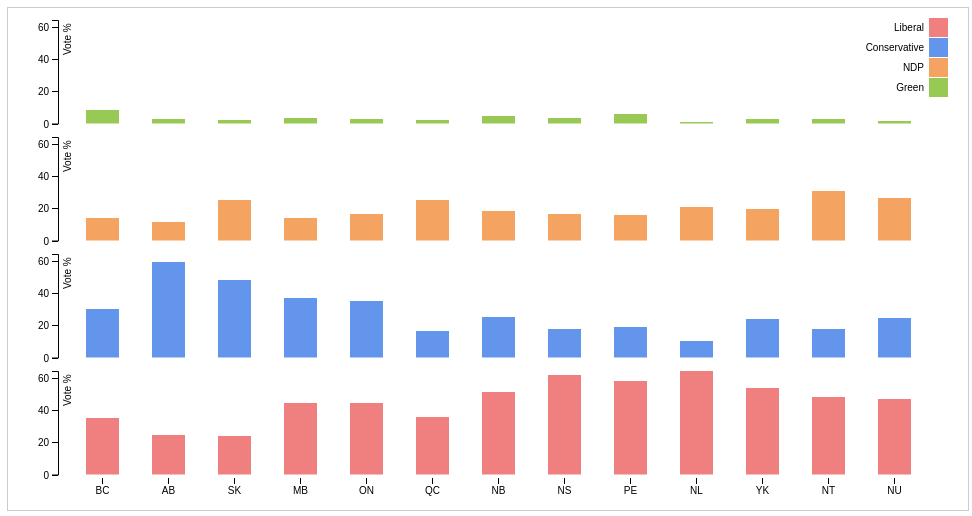
D3 v4 page, settled after 360 driven frames (6 s of simulated time); the page loaded 1 data file(s).


	var	svg = d3.select(".container").append("svg")
			.attr("class", "vector")
			.attr("height", 500)
			.attr("width", 960);
	
	var	margin = {top: 10, right: 20, bottom: 30, left: 40},
		width = svg.attr("width") - margin.left - margin.right,
		height = svg.attr("height") - margin.top - margin.bottom;

	var	x = d3.scaleBand().rangeRound([0, width]).padding(0.5),
		y0 = d3.scaleBand().rangeRound([height, 0]).paddingInner(0.1),
		y1 = d3.scaleLinear(),
		z = d3.scaleOrdinal().range(["lightcoral", "cornflowerblue", "sandybrown", "#99c955"]);

	var g = svg.append("g")
			.attr("transform", "translate(" + margin.left + "," + margin.top + ")");

	var div = d3.select("body").append("div")
			.attr("class", "tooltip")
			.style("opacity", 0);

	d3.tsv("canadian-2015-election_vote.tsv", function(d, i, columns) {
		for (var i = 1, n = columns.length; i < n; i++) d[columns[i]] = +d[columns[i]];
		return d;
	}, function(error, data) {
		if(error) throw error;

		var keys = d3.keys(data[0]).filter(function(d) { return d !== "province"; }),
			n = keys.length,
			adjustment = height/n - y0.padding() * (height/n);

		x.domain(data.map(function(d) { return d.province; } ));
		y0.domain(keys);
		y1.domain([0, d3.max(data, function(d) { return d3.max(keys, function(key) { return d[key]; }); })]).rangeRound([adjustment, 0]);

		g.append("g")
			.attr("class", "x axis")
			.attr("transform", "translate(0," + height + ")")
			.call(d3.axisBottom(x));

		keys.forEach(function(party) {
			g.append("g")
				.attr("class", "axis axis--y")
				.attr("transform", function(d) { return "translate(10," + y0(party) + ")"; })
				.call(d3.axisLeft(y1).ticks(4))
			.append("text")
				.attr("y", 10)
				.attr("x", -35)
				.attr("transform", "rotate(-90)")
				.attr("dy", "0.32em")
				.attr("fill", "#000")
				.attr("text-anchor", "start")
				.text("Vote %");
		});

		g.append("g").selectAll("g")
			.data(data)
			.enter().append("g")
				.attr("transform", function(d) { return "translate(" + x(d.province) + ",0)"; })
			.selectAll("rect")
			.data(function(d) {return keys.map(function(key) { return {key: key, value: d[key]}; }); })
			.enter().append("rect")
				.attr("fill", function(d) { return z(d.key); })
				.attr("width", function(d) { return x.bandwidth(); })
				.attr("height", function(d) { return adjustment - y1(d.value); })
				.attr("y", function(d) { return y1(d.value) + y0(d.key)})
				.on("mouseover", function(d) {
					var color = d3.rgb(z(d.key));

					d3.select(this).transition()
						.duration(200)
						.attr("fill", function(d) { return color.darker().toString();});

					div.transition()
						.duration(200)
						.style("opacity", 0.9)
						.style("background", function(d) { return color.brighter().toString();});

					div.html(d.value + "%")
						.style("left", (d3.event.pageX-10)+"px")
						.style("top", (d3.event.pageY-25)+"px");

				})
				.on("mouseout", function(d) {
					var color = d3.rgb(z(d.key));

					d3.select(this).transition()
						.duration(200)
						.attr("fill", function(d) { return color.toString();});

					div.transition()
						.duration(100)
						.style("opacity", 0);
				});

		var legend = g.append("g")
				.attr("font-family", "sans-serif")
				.attr("font-size", 10)
				.attr("text-anchor", "end")
			.selectAll("g")
			.data(keys.slice())
			.enter().append("g")
				.attr("transform", function(d, i) { return "translate(0," + i * 20 + ")"; });

		legend.append("rect")
			.attr("x", width - 19)
			.attr("width", 19)
			.attr("height", 19)
			.attr("fill", z);

		legend.append("text")
			.attr("x", width - 24)
			.attr("y", 9.5)
			.attr("dy", "0.32em")
			.text(function(d) { return d; });

	});


### data: canadian-2015-election_vote.tsv
province	Liberal	Conservative	NDP	Green
BC	35.2	30.0	14.0	8.2
AB	24.6	59.5	11.6	2.5
SK	23.9	48.5	25.1	2.1
MB	44.6	37.3	13.8	3.2
ON	44.8	35.0	16.6	2.9
QC	35.7	16.7	25.4	2.3
NB	51.6	25.3	18.3	4.6
NS	61.9	17.9	16.4	3.4
PE	58.3	19.3	16.0	6.0
NL	64.5	10.3	21.0	1.1
YK	53.6	24.0	19.5	2.9
NT	48.3	18.0	30.8	2.8
NU	47.2	24.8	26.5	1.5